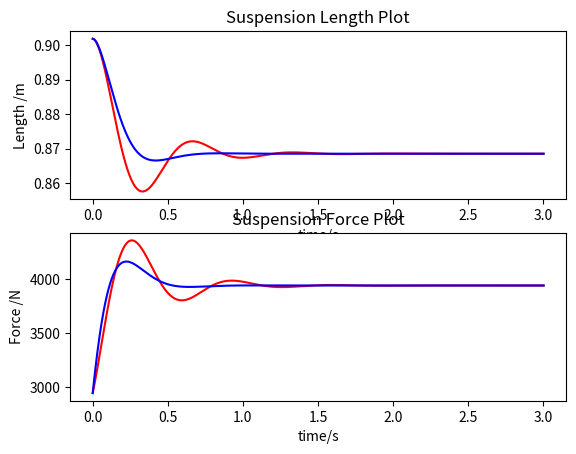

Write the Python code that produced this figure.
# [redacted]

from matplotlib import pyplot as plt

#### WORK IN PROGRESS

class Spring():
    
    def __init__(self, spring_const, free_length):
        
        self.spring_const = spring_const
        self.free_length = free_length

        print("init spring, spring_const = ", spring_const, "free_length = ", free_length)

    def calcSpringForce(self, length): #
        
        spring_force = ((self.free_length - length) * self.spring_const)

        return spring_force

    # usually, applied_force will be zero at start, equm will just be spring acting under gravity_force
                         
    def calcSpringEqumLength(self, gravity_force, applied_force):

        equm_length =  self.free_length + ((gravity_force + applied_force)/self.spring_const)

        print("gravity_force", gravity_force)

        return equm_length

class Damper():
    
    def __init__(self, damper_const):
                         
        self.damper_const = damper_const

    def calcDamperForce(self, vel): #

        damper_force = -(vel * self.damper_const)

        return damper_force

# car suspension strut, collection of Spring, mass, Damper
class Suspension():

    def __init__(self, g, mass, vel, initial_applied_force, spring_const, free_length, damper_const):

        self.mass = mass

        # Suspension object inits its own Spring and Damper objects                 
        self.spring = Spring(spring_const, free_length) ### should object name be capital "Spring"
        self.damper = Damper(damper_const)
        self.vel = vel
        self.applied_force = initial_applied_force
        self.g = g
        self.gravity_force = self.g * self.mass                 
                         
        # length starts at equm length according to spring
        # NOTE APPLIED FORCE SET TO ZERO FOR THIS SPECIFIC FUNC CALL
        self.length = self.spring.calcSpringEqumLength(self.gravity_force,0)#, self.applied_force) add later when app force is fn of time
        print("self.length in init", self.length)

    # I don't like the name for this method... maybe suspensionTimeStep?
    def calcSuspensionPosition(self, time_step, elapsed_time):

        # calc forces, first find spring and damper forces
        self.spring_force = self.spring.calcSpringForce(self.length)

        #print("spr force in calcSP", self.spring_force)

        self.damper_force = self.damper.calcDamperForce(self.vel)
        #print("damp force in calcSP", self.damper_force)

        # now find resultant of all forcces                 
        self.total_force = self.applied_force + self.gravity_force + self.spring_force + self.damper_force
        self.force_on_road = self.spring_force + self.damper_force
        #print("grav force in calcSP", self.gravity_force)
        #print("app force in calcSP", self.applied_force)
        
        # now can find the acceleration
        self.accel = self.total_force/self.mass
        #print("accel", self.accel)

        # now velocity
        self.vel = self.vel + (self.accel * time_step)
        #print("vel", self.vel)
        
        # now new length
        self.length = self.length + (self.vel * time_step)

        # now update elapsed time
        elapsed_time = time_step + elapsed_time
        #print("elapsed_time inside calcSuspensionPosition", elapsed_time)

        #return dict of various values                 
        return{'total_force': self.total_force, 'length' : self.length,
               'time' : elapsed_time, 'force_on_road': self.force_on_road}


######## run the program (should this be in a class of its own?)####

### PARAMETERS###
    
# model will run until max_time sec
max_time = 3

#elapsed_time starts at zero
elapsed_time = 0

time_step = 0.001 #sec
                         
g = -9.81 #gravity accel m/s/s note NEGATIVE because DOWN

###### note these parameters are for a generic setup
###### feel free to use these in the strut_1 and strut_2 objects below
###### or enter individual argiments for each object as you wish
mass = 300 #kg

vel = 0

## this is a fudge for constant applied force, which suddenly appears after t=0
## need to implement a proper time-dependant function
## see also Suspension __init__ where initial applied force is set to zero for
## calcSpringEqumLength method

initial_applied_force = -1000 # Newtons note NEGATIVE because DOWN

spring_const = 30000 # N/m

free_length = 1 # m

damper_const = 2000 # N/m/s

### create some objects to test things with ###

        ##Suspension(g, mass, vel, initial_applied_force, spring_const, free_length, damper_const)
strut_1 = Suspension(g, mass, vel, initial_applied_force, spring_const, free_length, damper_const)
strut_2 = Suspension(g, mass, vel, initial_applied_force, spring_const, free_length, 4000) 

### output params in list (time step increments)
#in future make these part of the Suspension class?
#would save need for repetitive typing?
lst_total_force_1 = []
lst_force_on_road_1 = []
lst_length_1 = []
lst_time_1 = []

lst_total_force_2 = []
lst_force_on_road_2 = []
lst_length_2 = []
lst_time_2 = []

#loop that runs the model, calling calcSuspensionPosition for each time step
while (elapsed_time < max_time):

    #print("elapsed_time", elapsed_time)

    dct_output_1 = strut_1.calcSuspensionPosition(time_step, elapsed_time)

    dct_output_2 = strut_2.calcSuspensionPosition(time_step, elapsed_time)
    
    #print("dct_output", dct_output)

    # append relevant arrays using output from the dct
    lst_total_force_1.append(dct_output_1['total_force'])
    lst_force_on_road_1.append(dct_output_1['force_on_road'])

    lst_length_1.append(dct_output_1['length'])

    lst_time_1.append(dct_output_1['time'])

    # append relevant arrays using output from the dct
    lst_total_force_2.append(dct_output_2['total_force'])
    lst_force_on_road_2.append(dct_output_2['force_on_road'])

    lst_length_2.append(dct_output_2['length'])

    lst_time_2.append(dct_output_2['time'])

    # update elapsed_time in this loop

    elapsed_time = dct_output_1['time']


plt.figure(1)

plt.subplot(211)
plt.plot(lst_time_1, lst_length_1, "r")
plt.plot(lst_time_2, lst_length_2, "b")
plt.xlabel("time/s")
plt.ylabel("Length /m")
plt.title("Suspension Length Plot")


plt.subplot(212)
plt.plot(lst_time_1, lst_force_on_road_1, "r")
plt.plot(lst_time_2, lst_force_on_road_2, "b")
plt.xlabel("time/s")
plt.ylabel("Force /N")
plt.title("Suspension Force Plot")

plt.show()
